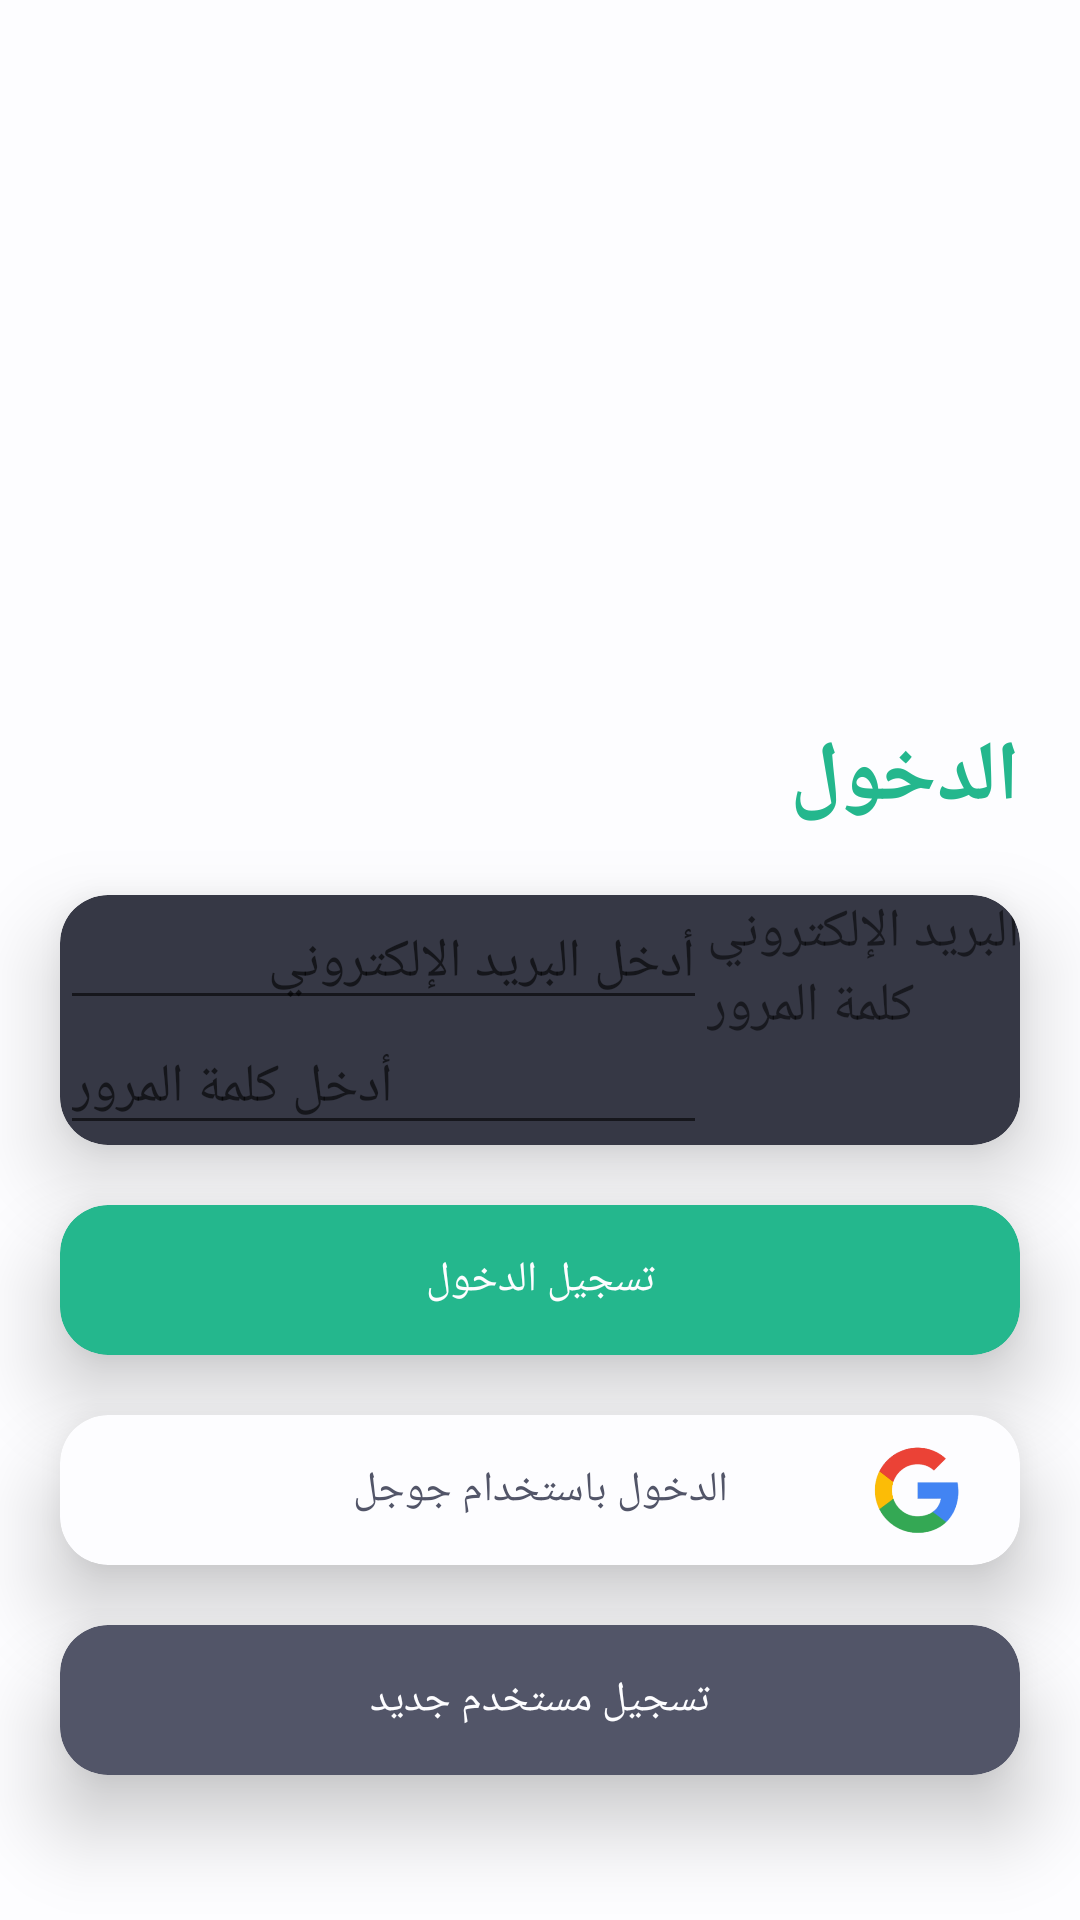

Produce the Android XML layout that renders to this screen, including the resource entries it uses.
<!-- AndroidManifest.xml: application theme AppTheme -->
<!-- res/layout/sign_in.xml -->
<?xml version="1.0" encoding="utf-8"?>
<LinearLayout xmlns:android="http://schemas.android.com/apk/res/android"
    xmlns:app="http://schemas.android.com/apk/res-auto"
    xmlns:tools="http://schemas.android.com/tools"
    android:layout_width="match_parent"
    android:layout_height="match_parent"
    android:background="@color/app_whit"
    android:orientation="vertical"
    tools:context=".SignIn">

    <ImageView
        android:layout_width="200dp"
        android:layout_height="200dp"
        android:layout_gravity="center"
        style="@style/general_main_style"
        android:src="@drawable/shefaa"
        android:contentDescription="@string/my_logo" />
    
    
    <TextView
        style="@style/general_main_style"
        android:layout_width="wrap_content"
        android:layout_height="wrap_content"
        android:text="@string/login_or_new_text" />

    <androidx.cardview.widget.CardView
        style="@style/general_main_style"
        android:layout_width="match_parent"
        android:layout_height="wrap_content"
        app:cardBackgroundColor="@color/app_gray"
        app:cardCornerRadius="16dp"
        app:cardElevation="16dp">

        <LinearLayout
            android:layout_width="match_parent"
            android:layout_height="wrap_content"
            android:baselineAligned="false"
            android:orientation="horizontal">

            <LinearLayout
                android:layout_width="0dp"
                android:layout_height="match_parent"
                android:layout_weight="1"
                android:orientation="vertical">

                <EditText
                    android:id="@+id/edit_text_email_id"
                    style="@style/genral_signIn_style"
                    android:layout_width="match_parent"
                    android:layout_height="wrap_content"
                    android:hint="@string/enter_your_email_address"
                    android:inputType="textEmailAddress"
                    android:importantForAutofill="no" />

                <EditText
                    android:id="@+id/edit_text_password_id"
                    style="@style/genral_signIn_style"
                    android:layout_width="match_parent"
                    android:layout_height="wrap_content"
                    android:hint="@string/enter_your_password"
                    android:inputType="textPassword"
                    android:importantForAutofill="no" />

            </LinearLayout>

            <LinearLayout
                android:layout_width="wrap_content"
                android:layout_height="match_parent"
                android:orientation="vertical">

                <TextView
                    style="@style/genral_signIn_style"
                    android:layout_width="wrap_content"
                    android:layout_height="wrap_content"
                    android:text="@string/email"
                    android:textSize="18sp" />

                <TextView
                    style="@style/genral_signIn_style"
                    android:layout_width="wrap_content"
                    android:layout_height="wrap_content"
                    android:text="@string/password"
                    android:textSize="18sp" />

            </LinearLayout>

        </LinearLayout>

    </androidx.cardview.widget.CardView>

    <androidx.cardview.widget.CardView
        style="@style/general_main_style"
        android:layout_width="match_parent"
        android:layout_height="wrap_content"
        app:cardBackgroundColor="@color/app_green"
        app:cardCornerRadius="16dp"
        app:cardElevation="16dp">

        <Button
            android:layout_width="match_parent"
            android:layout_height="50dp"
            android:background="@null"
            android:text="@string/login"
            android:textColor="@color/app_whit"
            android:onClick="page_two"/>
    </androidx.cardview.widget.CardView>

    <androidx.cardview.widget.CardView
        style="@style/general_main_style"
        android:layout_width="match_parent"
        android:layout_height="wrap_content"
        app:cardBackgroundColor="@color/app_whit"
        app:cardCornerRadius="16dp"
        app:cardElevation="16dp">

        <LinearLayout
            android:layout_width="match_parent"
            android:layout_height="50dp"
            android:gravity="end"
            android:orientation="horizontal" >

            <Button
                android:layout_width="0dp"
                android:layout_height="50dp"
                android:layout_marginLeft="10dp"
                android:layout_marginRight="10dp"
                android:layout_weight="1"
                android:background="@null"
                android:gravity="center"
                android:paddingLeft="60dp"
                android:text="@string/login_gmail"
                android:textColor="@color/app_light_gray"
                android:onClick="page_two" />

            <ImageView
                android:layout_width="50dp"
                android:layout_height="50sp"
                android:layout_gravity="center"
                android:layout_marginEnd="10dp"
                android:contentDescription="google logo"
                android:src="@mipmap/ic_google_g_foreground" />

        </LinearLayout>
    </androidx.cardview.widget.CardView>

    <androidx.cardview.widget.CardView
        style="@style/general_main_style"
        android:layout_width="match_parent"
        android:layout_height="wrap_content"
        app:cardBackgroundColor="@color/app_light_gray"
        app:cardCornerRadius="16dp"
        app:cardElevation="16dp">

        <Button
            android:id="@+id/new_account_id"
            android:layout_width="match_parent"
            android:layout_height="50dp"
            android:background="@null"
            android:text="@string/create_new_account"
            android:textColor="@color/app_whit"
            android:onClick="page_two"/>
    </androidx.cardview.widget.CardView>
</LinearLayout>
<!-- resources referenced by this layout -->
<resources>
  <color name="app_gray">#363845</color>
  <color name="app_green">#24b78d</color>
  <color name="app_light_gray">#525568</color>
  <color name="app_whit">#FDFDFF</color>
  <!-- drawable mybutton (drawable) -->
  <?xml version="1.0" encoding="utf-8"?>
  <selector xmlns:android="http://schemas.android.com/apk/res/android">
      <item >
          <shape android:shape="rectangle"  >
              <corners android:radius="10dip" />
              <stroke android:width="5dip"
                  android:color="#21ba8e" />
              <gradient android:angle="-90"
                  android:startColor="#FFFFFF"
                  android:endColor="#ffff" />
  
          </shape>
      </item>
  
  </selector>
  <!-- mipmap ic_google_g_foreground: png bitmap (mipmap-hdpi, 5108 bytes) -->
  <string name="create_new_account">تسجيل مستخدم جديد</string>
  <string name="email">البريد الإلكتروني</string>
  <string name="enter_your_email_address">أدخل البريد الإلكتروني</string>
  <string name="enter_your_password">أدخل كلمة المرور</string>
  <string name="login">تسجيل الدخول</string>
  <string name="login_gmail">الدخول باستخدام جوجل</string>
  <string name="login_or_new_text"><b><font color="#24b78d" size="28">الدخول</font></b><font color="#525568" size="18" /> </string>
  <string name="my_logo">my logo</string>
  <string name="password">كلمة المرور</string>
  <style name="general_main_style">
          <item name="android:fontFamily">@font/cairo_regular</item>
          <item name="android:textSize">16sp</item>
          <item name="android:gravity">right</item>
          <item name="android:layout_gravity">right</item>
          <item name="android:layout_marginLeft">20dp</item>
          <item name="android:layout_marginRight">20dp</item>
          <item name="android:layout_marginTop">20dp</item>
      </style>
  <style name="AppTheme" parent="Theme.AppCompat.Light.DarkActionBar">
          
          <item name="colorPrimary">@color/colorPrimary</item>
          <item name="colorPrimaryDark">@color/colorPrimaryDark</item>
          <item name="colorAccent">@color/colorAccent</item>
      </style>
  <color name="colorPrimary">#21ba8e</color>
  <color name="colorPrimaryDark">#167A5D</color>
  <color name="colorAccent">#24b78d</color>
</resources>
